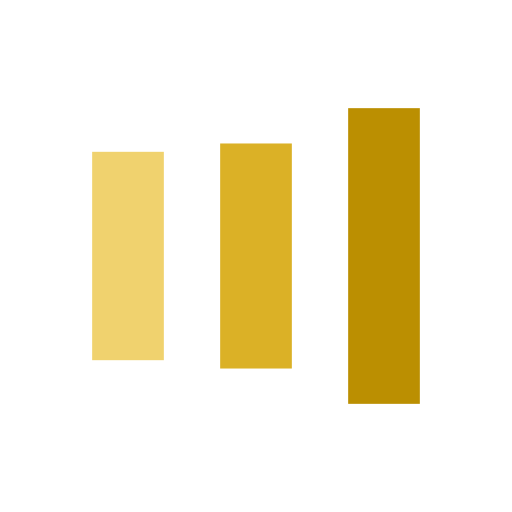
t = 0.00 s
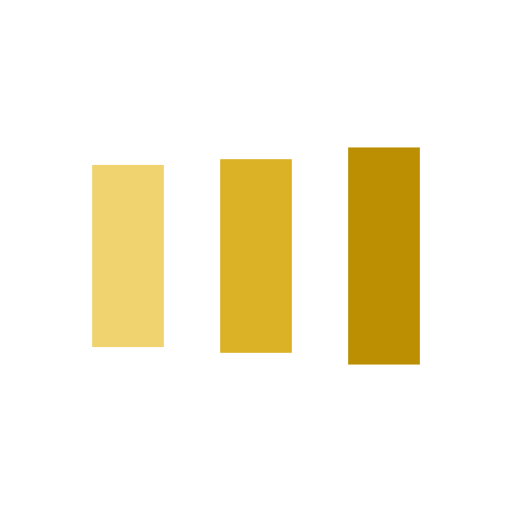
t = 0.13 s
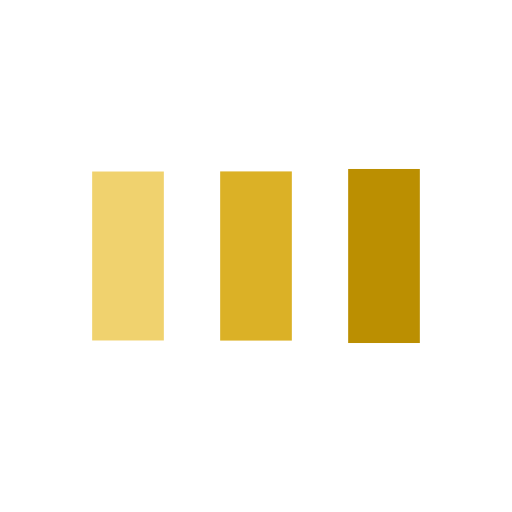
t = 0.38 s
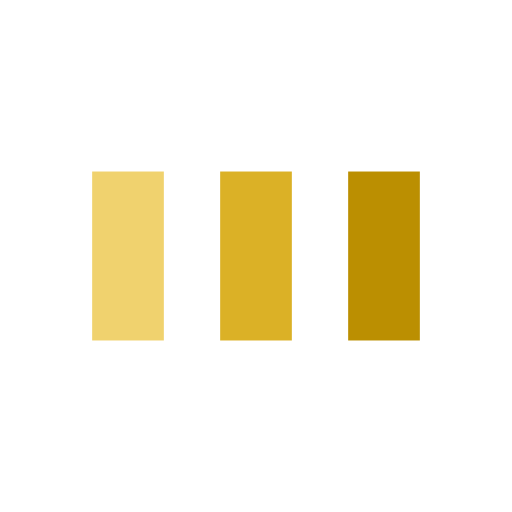
t = 0.50 s
t = 0.63 s: frame unchanged from t = 0.50 s, image omitted
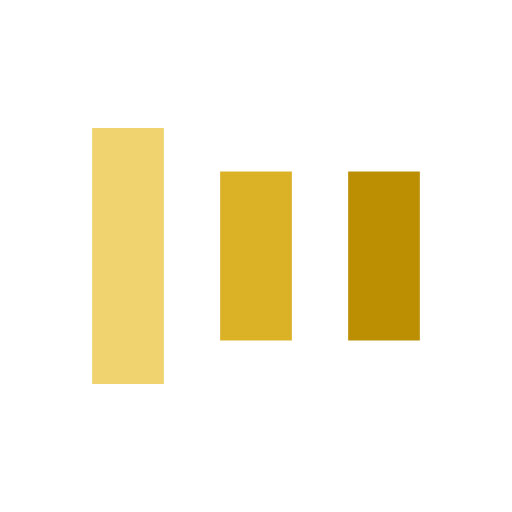
t = 0.88 s

The animated SVG that drew these frames (rendered in a browser with its animation timeline set to each time). Animation: 6 SMIL elements (animate=6); one cycle of 1.00 s, repeats indefinitely.

<?xml version="1.0" encoding="utf-8"?>
<svg xmlns="http://www.w3.org/2000/svg" xmlns:xlink="http://www.w3.org/1999/xlink" style="margin: auto; background: none; display: block; shape-rendering: auto;" width="161px" height="161px" viewBox="0 0 100 100" preserveAspectRatio="xMidYMid">
<rect x="18" y="33.5" width="14" height="33" fill="#f0d26e">
  <animate attributeName="y" repeatCount="indefinite" dur="1s" calcMode="spline" keyTimes="0;0.5;1" values="17;33.5;33.5" keySplines="0 0.5 0.5 1;0 0.5 0.5 1" begin="-0.2s"></animate>
  <animate attributeName="height" repeatCount="indefinite" dur="1s" calcMode="spline" keyTimes="0;0.5;1" values="66;33;33" keySplines="0 0.5 0.5 1;0 0.5 0.5 1" begin="-0.2s"></animate>
</rect>
<rect x="43" y="33.4636" width="14" height="33.0728" fill="#dbb126">
  <animate attributeName="y" repeatCount="indefinite" dur="1s" calcMode="spline" keyTimes="0;0.5;1" values="21.125;33.5;33.5" keySplines="0 0.5 0.5 1;0 0.5 0.5 1" begin="-0.1s"></animate>
  <animate attributeName="height" repeatCount="indefinite" dur="1s" calcMode="spline" keyTimes="0;0.5;1" values="57.75;33;33" keySplines="0 0.5 0.5 1;0 0.5 0.5 1" begin="-0.1s"></animate>
</rect>
<rect x="68" y="32.9355" width="14" height="34.129" fill="#bb8f01">
  <animate attributeName="y" repeatCount="indefinite" dur="1s" calcMode="spline" keyTimes="0;0.5;1" values="21.125;33.5;33.5" keySplines="0 0.5 0.5 1;0 0.5 0.5 1"></animate>
  <animate attributeName="height" repeatCount="indefinite" dur="1s" calcMode="spline" keyTimes="0;0.5;1" values="57.75;33;33" keySplines="0 0.5 0.5 1;0 0.5 0.5 1"></animate>
</rect>
<!-- [ldio] generated by https://loading.io/ --></svg>